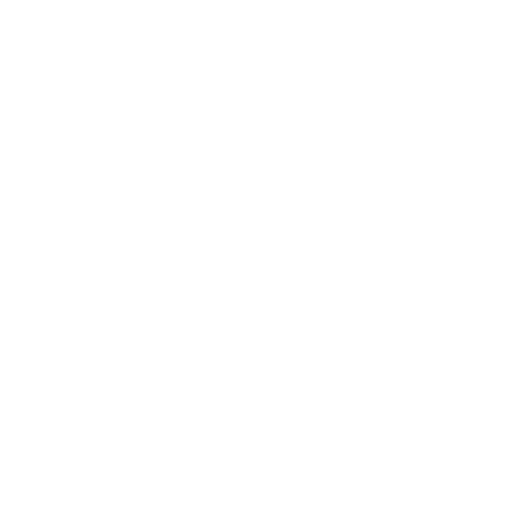
t = 0.00 s
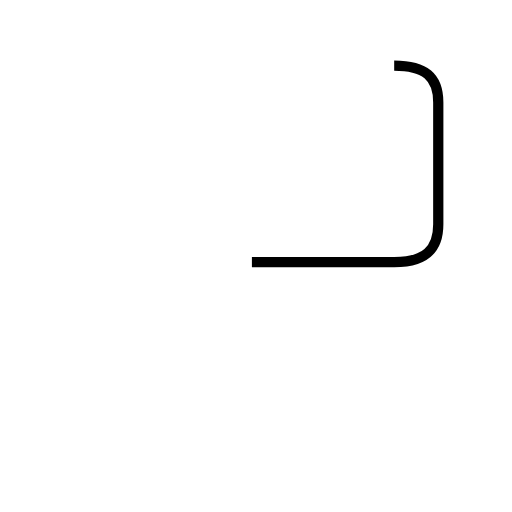
t = 1.16 s
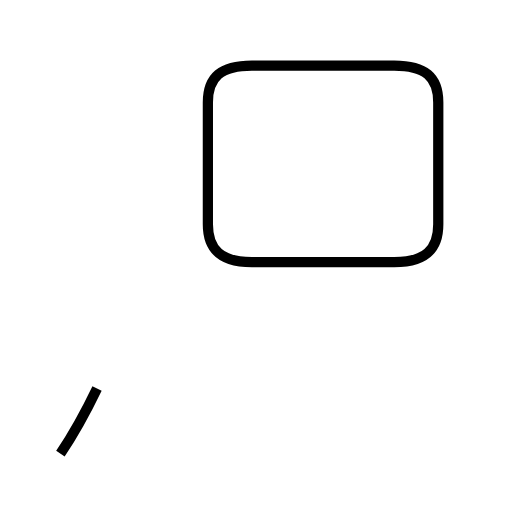
t = 2.55 s
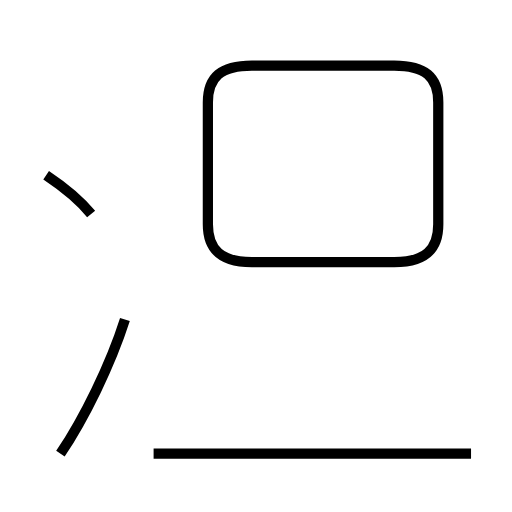
t = 3.87 s
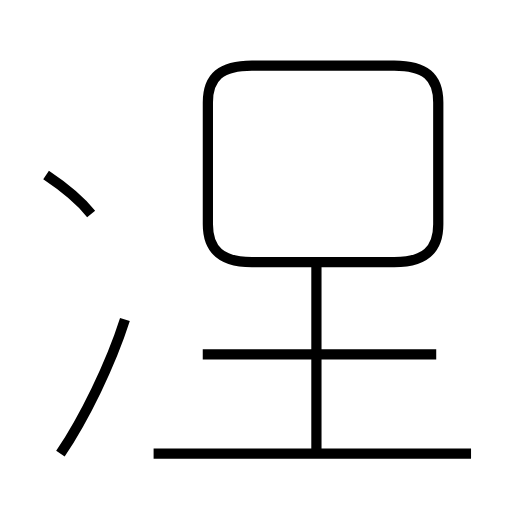
t = 5.12 s
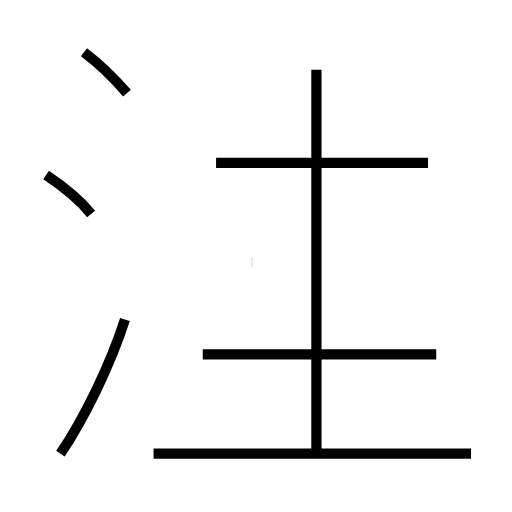
t = 6.48 s

The animated SVG that drew these frames (rendered in a browser with its animation timeline set to each time). Animation: 8 SMIL elements (animate=8); one cycle of 6.48 s.

<?xml version='1.0' encoding='utf-8'?>
<svg viewBox="0.0 -6.0 50.0 50.0" version="1.1" xmlns="http://www.w3.org/2000/svg"><rect x="-1000" y="-1000" width="2000" height="2000" stroke="white" fill="white" /><g style="fill:none;stroke:#000000;stroke-width:1"><path d="M 24.6 -18.4 L 38.5 -18.4 C 41.5 -18.4 42.8 -19.6 42.8 -22.1 L 42.8 -34.0 C 42.8 -36.5 41.5 -37.6 38.5 -37.6 L 24.6 -37.6 C 21.6 -37.6 20.3 -36.5 20.3 -34.0 L 20.3 -22.1 C 20.3 -19.6 21.6 -18.4 24.6 -18.4 Z " transform="translate(0.0 38.0)" stroke-dasharray="77.63137440548721" stroke-dashoffset="77.63137440548721"><animate attributeName="stroke-dashoffset" from="77.63137440548721" to="0" dur="2.3289412321646163s" begin="0s; anim_end.end" fill="freeze" id="anim0" /></path><path d="M 5.9 0.3 C 8.2 -3.1 10.8 -8.4 12.2 -12.8 " transform="translate(0.0 38.0)" stroke-dasharray="14.577943560051143" stroke-dashoffset="14.577943560051143"><animate attributeName="stroke-dashoffset" from="14.577943560051143" to="0" dur="0.43733830680153424s" begin="anim0.end" fill="freeze" id="anim1" /></path><path d="M 46.0 0.3 L 15.0 0.3 " transform="translate(0.0 38.0)" stroke-dasharray="31.0" stroke-dashoffset="31.0"><animate attributeName="stroke-dashoffset" from="31.0" to="0" dur="0.9299999999999999s" begin="anim1.end" fill="freeze" id="anim2" /></path><path d="M 8.9 -23.1 C 7.7 -24.6 5.7 -26.1 4.5 -26.9 " transform="translate(0.0 38.0)" stroke-dasharray="5.8336786267192275" stroke-dashoffset="5.8336786267192275"><animate attributeName="stroke-dashoffset" from="5.8336786267192275" to="0" dur="0.1750103588015768s" begin="anim2.end" fill="freeze" id="anim3" /></path><path d="M 42.6 -9.4 L 19.8 -9.4 " transform="translate(0.0 38.0)" stroke-dasharray="22.8" stroke-dashoffset="22.8"><animate attributeName="stroke-dashoffset" from="22.8" to="0" dur="0.6839999999999999s" begin="anim3.end" fill="freeze" id="anim4" /></path><path d="M 30.9 0.3 L 30.9 -37.2 " transform="translate(0.0 38.0)" stroke-dasharray="37.5" stroke-dashoffset="37.5"><animate attributeName="stroke-dashoffset" from="37.5" to="0" dur="1.125s" begin="anim4.end" fill="freeze" id="anim5" /></path><path d="M 12.4 -34.9 C 11.2 -36.3 9.4 -38.0 8.2 -38.9 " transform="translate(0.0 38.0)" stroke-dasharray="5.809030749876871" stroke-dashoffset="5.809030749876871"><animate attributeName="stroke-dashoffset" from="5.809030749876871" to="0" dur="0.1742709224963061s" begin="anim5.end" fill="freeze" id="anim6" /></path><path d="M 41.8 -28.1 L 21.1 -28.1" transform="translate(0.0 38.0)" stroke-dasharray="20.699999999999996" stroke-dashoffset="20.699999999999996"><animate attributeName="stroke-dashoffset" from="20.699999999999996" to="0" dur="0.6209999999999999s" begin="anim6.end" fill="freeze" id="anim_end" /></path></g></svg>
